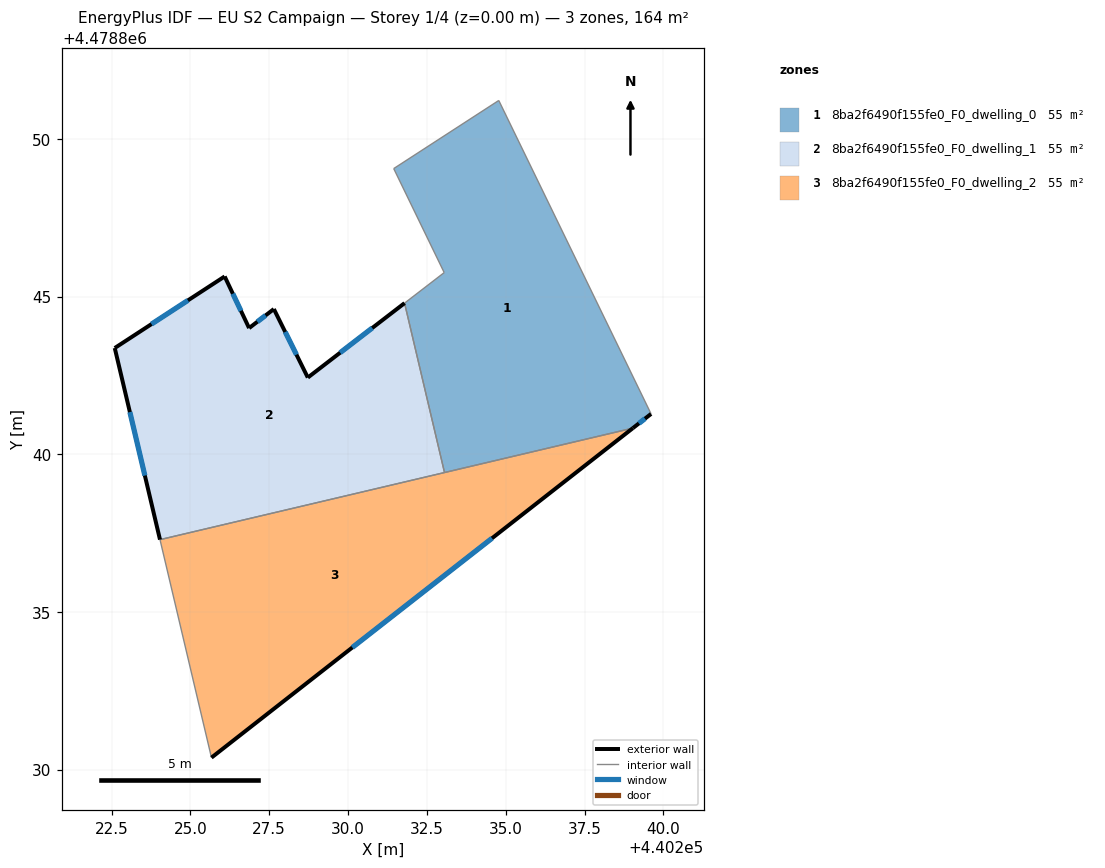
=== STOREY PLAN SPEC (per zone: floor XY polygon, exterior-wall plan segments, windows/doors) ===
zone 1: 8ba2f6490f155fe0_F0_dwelling_0  (54.7 m²)
  floor: (440234.78, 4478851.22) (440239.61, 4478841.28) (440239.03, 4478840.83) (440233.06, 4478839.42) (440231.79, 4478844.79) (440233.05, 4478845.76) (440231.45, 4478849.06)
  exterior wall: (440239.03, 4478840.83) – (440239.61, 4478841.28)  [0.7 m]
    window: (440239.23, 4478840.98) – (440239.42, 4478841.13)  [0.2 m²]
  interior walls: 6
zone 2: 8ba2f6490f155fe0_F0_dwelling_1  (54.7 m²)
  floor: (440231.79, 4478844.79) (440233.06, 4478839.42) (440224.04, 4478837.29) (440222.60, 4478843.37) (440226.09, 4478845.64) (440226.86, 4478844.00) (440227.65, 4478844.61) (440228.72, 4478842.43)
  exterior wall: (440231.79, 4478844.79) – (440228.72, 4478842.43)  [3.9 m]
    window: (440230.77, 4478844.00) – (440229.75, 4478843.22)  [1.3 m²]
  exterior wall: (440222.60, 4478843.37) – (440224.04, 4478837.29)  [6.2 m]
    window: (440223.08, 4478841.34) – (440223.56, 4478839.32)  [2.1 m²]
  exterior wall: (440226.09, 4478845.64) – (440222.60, 4478843.37)  [4.2 m]
    window: (440224.92, 4478844.88) – (440223.77, 4478844.13)  [1.4 m²]
  exterior wall: (440226.86, 4478844.00) – (440226.09, 4478845.64)  [1.8 m]
    window: (440226.60, 4478844.55) – (440226.35, 4478845.09)  [0.6 m²]
  exterior wall: (440227.65, 4478844.61) – (440226.86, 4478844.00)  [1.0 m]
    window: (440227.38, 4478844.40) – (440227.12, 4478844.20)  [0.3 m²]
  exterior wall: (440228.72, 4478842.43) – (440227.65, 4478844.61)  [2.4 m]
    window: (440228.36, 4478843.16) – (440228.01, 4478843.88)  [0.8 m²]
  interior walls: 2
zone 3: 8ba2f6490f155fe0_F0_dwelling_2  (54.7 m²)
  floor: (440239.03, 4478840.83) (440225.67, 4478830.38) (440224.04, 4478837.29)
  exterior wall: (440225.67, 4478830.38) – (440239.03, 4478840.83)  [17.0 m]
    window: (440230.14, 4478833.87) – (440234.57, 4478837.34)  [5.6 m²]
  interior walls: 3

=== DERIVED (storey summary) ===
Building: EU S2 Campaign
Storey: 1 of 4  (floor level z = 0.00 m)
Storey gross floor area: 164.2 m²
Zones on this storey: 3
  - 8ba2f6490f155fe0_F0_dwelling_0: floor 54.7 m²; exterior wall 0.7 m (2.2 m²); 1 window(s) 0.2 m²; WWR 11.0%
  - 8ba2f6490f155fe0_F0_dwelling_1: floor 54.7 m²; exterior wall 19.5 m (58.5 m²); 6 window(s) 6.4 m²; WWR 11.0%
  - 8ba2f6490f155fe0_F0_dwelling_2: floor 54.7 m²; exterior wall 17.0 m (50.9 m²); 1 window(s) 5.6 m²; WWR 11.0%
Zone adjacency (shared interzone walls):
  - 8ba2f6490f155fe0_F0_dwelling_0 ↔ 8ba2f6490f155fe0_F0_dwelling_1
  - 8ba2f6490f155fe0_F0_dwelling_0 ↔ 8ba2f6490f155fe0_F0_dwelling_2
  - 8ba2f6490f155fe0_F0_dwelling_1 ↔ 8ba2f6490f155fe0_F0_dwelling_2